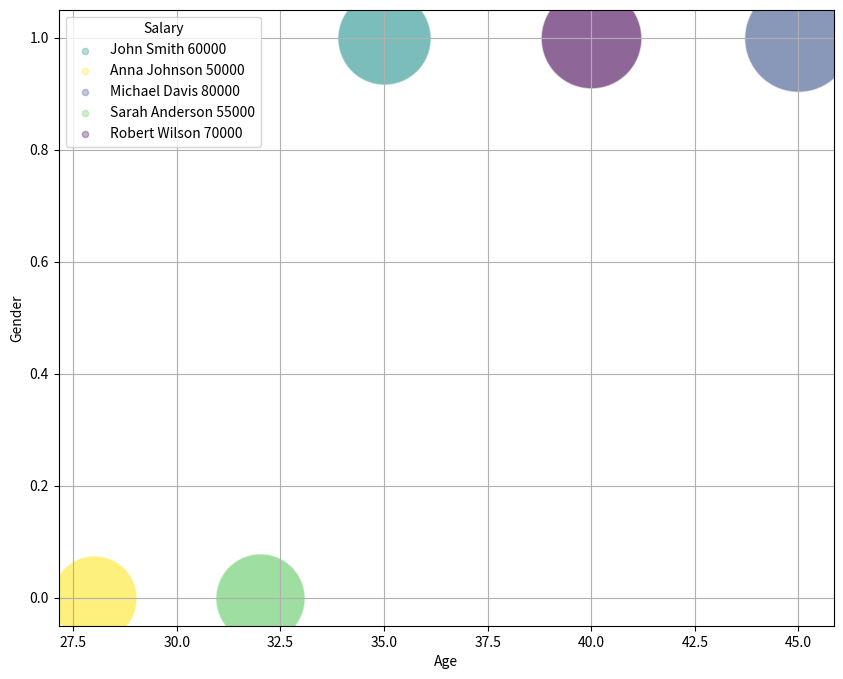

Write Python code to recreate this figure. (Note: this script raises an exception after producing the figure.)
import matplotlib.pyplot as plt
from matplotlib.cm import ScalarMappable
from matplotlib import colors
import numpy as np
import pandas as pd

data_labels = ['Age', 'Gender', 'Salary', 'Performance Index']
line_labels = ['John Smith', 'Anna Johnson', 'Michael Davis', 'Sarah Anderson', 'Robert Wilson']

data = np.array([
    [35, 1, 60000, 80],
    [28, 0, 50000, 90],
    [45, 1, 80000, 75],
    [32, 0, 55000, 85],
    [40, 1, 70000, 70]
])

fig, ax = plt.subplots(figsize=(10,8))

cmap = plt.get_cmap('viridis')
color_map = colors.Normalize(data[:, 3].min(), data[:, 3].max())
for i in range(data.shape[0]):
    line_label = "{} {}".format(line_labels[i], data[i, 2])
    scatter = ax.scatter(data[i, 0], data[i, 1], c=[data[i, 3]], s=[data[i, 2]*0.075], 
                         cmap=cmap, norm=color_map, alpha=0.6, edgecolors='w', linewidth=1, label=None)
    ax.scatter([], [], c=cmap(color_map(data[i, 3])), alpha=0.3, s=20, label=line_label)
scatter.set_clim(70, 90)

ax.grid(True)
ax.legend(title=data_labels[2], loc='upper left')
ax.set_xlabel(data_labels[0])
ax.set_ylabel(data_labels[1])

norm = colors.Normalize(data[:,3].min(), data[:,3].max())
sm = ScalarMappable(norm=norm, cmap=scatter.cmap)
sm.set_array([])
fig.colorbar(sm, label=data_labels[3], pad=0)

plt.title('Employee Details and Performance Index')
plt.tight_layout()
plt.savefig('/cpfs01/user/yehancheng/workspace/datasets/SimChartV2/demo/bubble/png/390_202312311429.png')
plt.clf()
